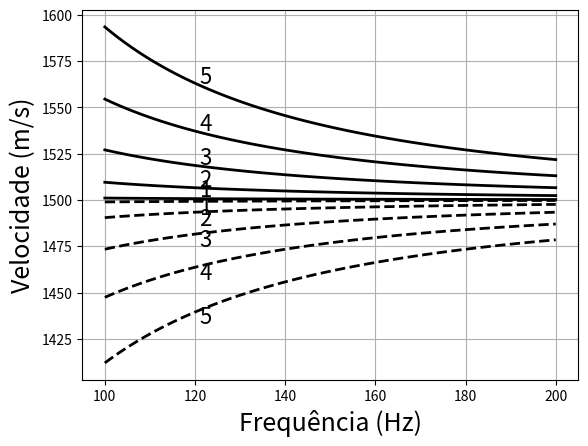

Write Python code to recreate this figure.
# coding=utf-8
from numpy import * 
from scipy import * 
from matplotlib.pyplot import *

M = 5
m = range(M)
n = 101
fmin = 100.0
fmax = 200.0
freqs = linspace(fmin,fmax,n)
w = 2*pi*freqs
wxw = w*w
c = 1500.0; cxc = c*c
D = 100.0

khm = zeros(n)

figure(1)
for i in range(M):
    km = ( m[i] + 0.5 )*pi/D
    kmxkm = km*km
    khm = sqrt( wxw/cxc - kmxkm )
    vf = w/khm
    vg = cxc*khm/w
    them = str( i+1 )
    text(freqs[21],vf[21]+1.0,them,fontsize=16)
    text(freqs[21],vg[21]-7.0,them,fontsize=16)
    plot(freqs,vf,'k',linewidth=2)
    plot(freqs,vg,'k--',linewidth=2)

xlabel(u'Frequência (Hz)',fontsize=18)
ylabel('Velocidade (m/s)',fontsize=18)
grid(True)

show()

